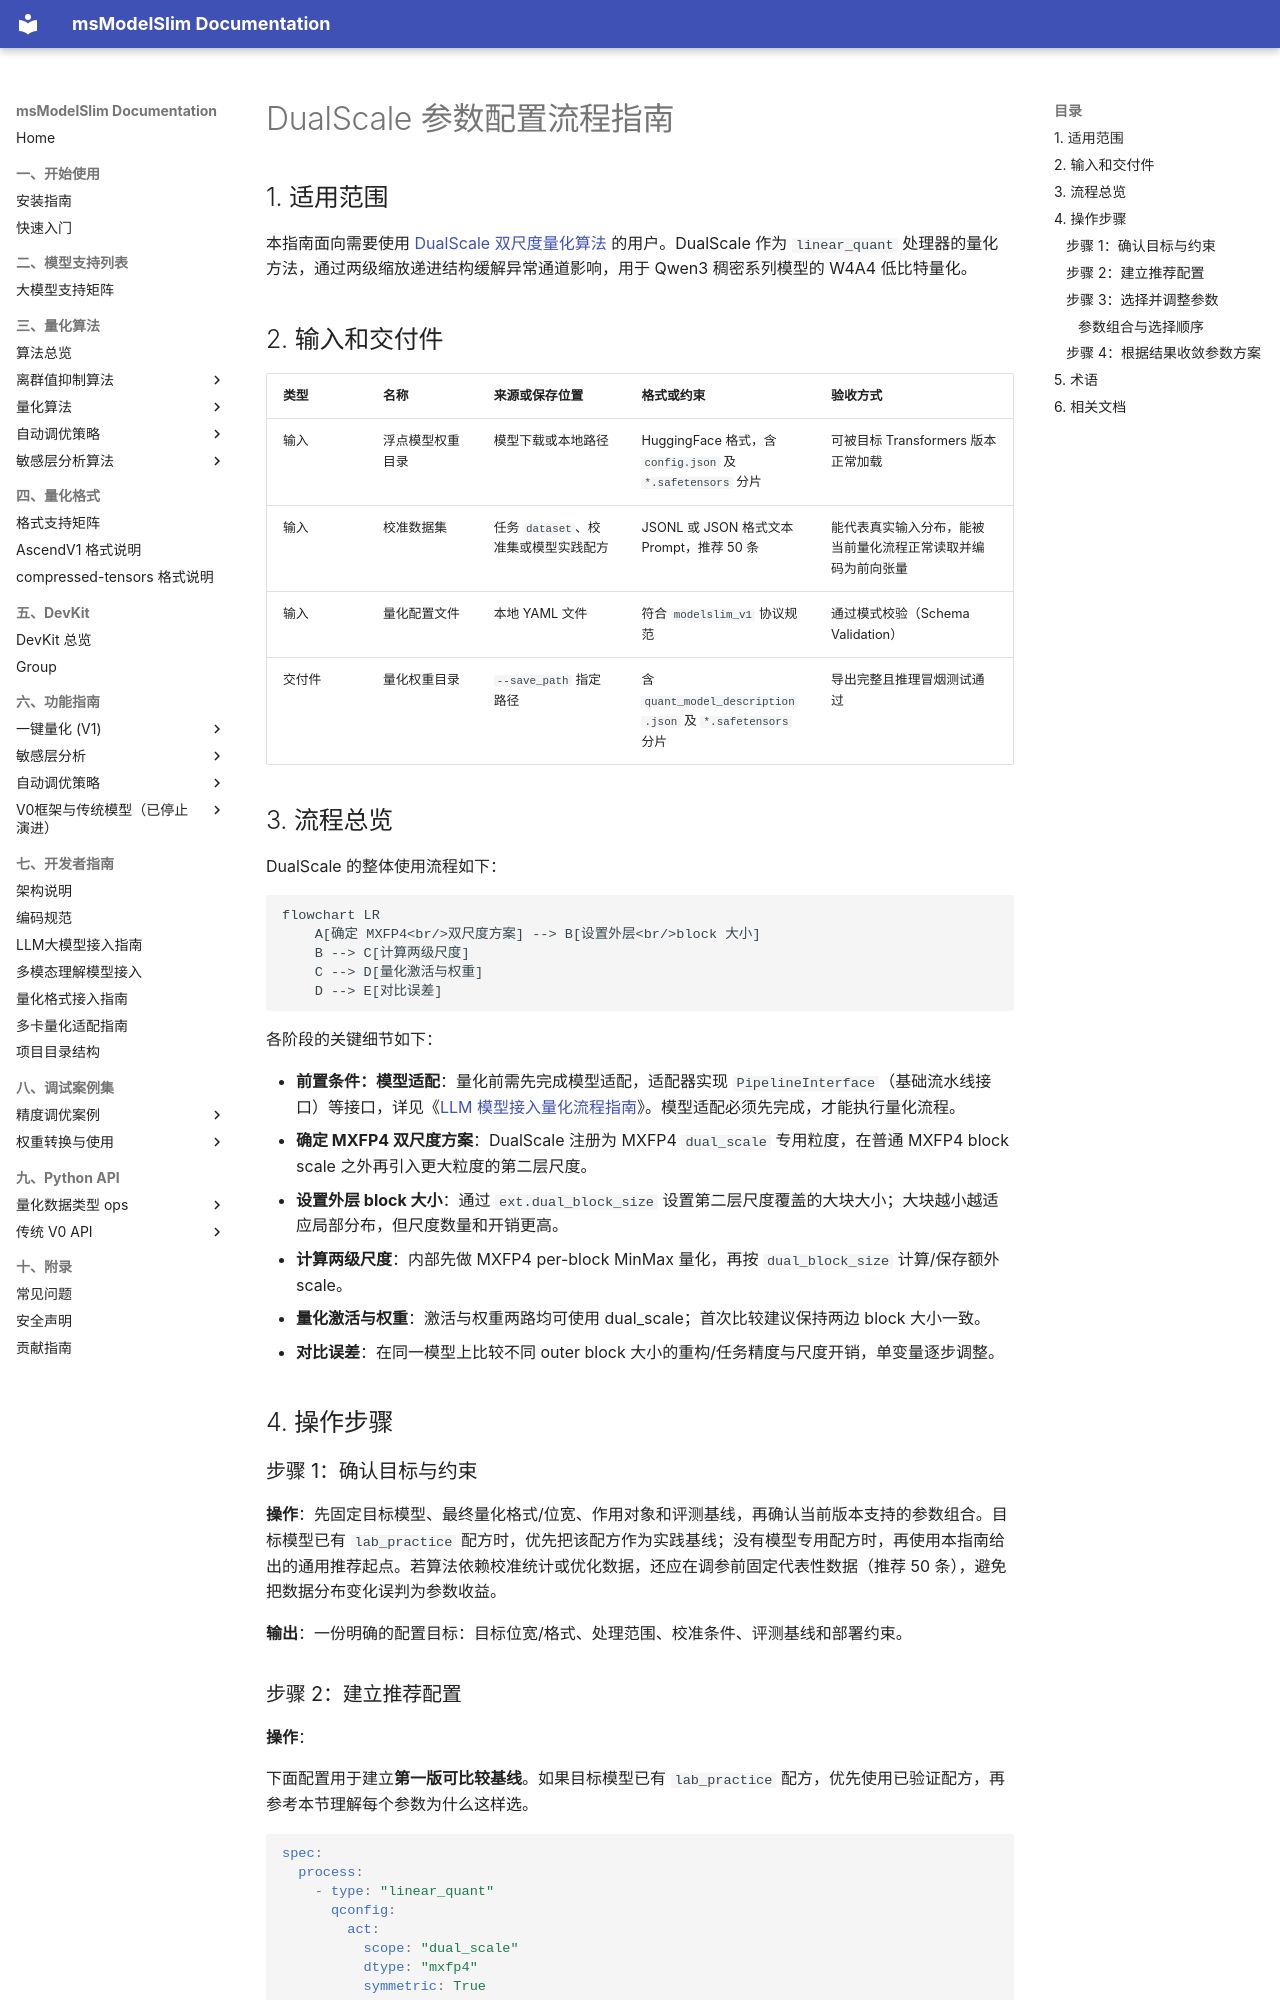

repository: Ascend/msmodelslim · page: zh/knowledge_base/quantization_algorithm/dual_scale/usage_dual_scale/index.html · generator: mkdocs

# DualScale 参数配置流程指南

## 1. 适用范围

本指南面向需要使用 [DualScale 双尺度量化算法](./term_dual_scale.md) 的用户。DualScale 作为 `linear_quant` 处理器的量化方法，通过两级缩放递进结构缓解异常通道影响，用于 Qwen3 稠密系列模型的 W4A4 低比特量化。

## 2. 输入和交付件

| 类型 | 名称 | 来源或保存位置 | 格式或约束 | 验收方式 |
| --- | --- | --- | --- | --- |
| 输入 | 浮点模型权重目录 | 模型下载或本地路径 | HuggingFace 格式，含 `config.json` 及 `*.safetensors` 分片 | 可被目标 Transformers 版本正常加载 |
| 输入 | 校准数据集 | 任务 `dataset`、校准集或模型实践配方 | JSONL 或 JSON 格式文本 Prompt，推荐 50 条 | 能代表真实输入分布，能被当前量化流程正常读取并编码为前向张量 |
| 输入 | 量化配置文件 | 本地 YAML 文件 | 符合 `modelslim_v1` 协议规范 | 通过模式校验（Schema Validation） |
| 交付件 | 量化权重目录 | `--save_path` 指定路径 | 含 `quant_model_description.json` 及 `*.safetensors` 分片 | 导出完整且推理冒烟测试通过 |

## 3. 流程总览

DualScale 的整体使用流程如下：

```mermaid
flowchart LR
    A[确定 MXFP4<br/>双尺度方案] --> B[设置外层<br/>block 大小]
    B --> C[计算两级尺度]
    C --> D[量化激活与权重]
    D --> E[对比误差]
```

各阶段的关键细节如下：

- **前置条件：模型适配**：量化前需先完成模型适配，适配器实现 `PipelineInterface`（基础流水线接口）等接口，详见《[LLM 模型接入量化流程指南](../../ptq/llm/integration_guide_large_language_model_quantization.md)》。模型适配必须先完成，才能执行量化流程。
- **确定 MXFP4 双尺度方案**：DualScale 注册为 MXFP4 `dual_scale` 专用粒度，在普通 MXFP4 block scale 之外再引入更大粒度的第二层尺度。
- **设置外层 block 大小**：通过 `ext.dual_block_size` 设置第二层尺度覆盖的大块大小；大块越小越适应局部分布，但尺度数量和开销更高。
- **计算两级尺度**：内部先做 MXFP4 per-block MinMax 量化，再按 `dual_block_size` 计算/保存额外 scale。
- **量化激活与权重**：激活与权重两路均可使用 dual_scale；首次比较建议保持两边 block 大小一致。
- **对比误差**：在同一模型上比较不同 outer block 大小的重构/任务精度与尺度开销，单变量逐步调整。

## 4. 操作步骤

### 步骤 1：确认目标与约束

**操作**：先固定目标模型、最终量化格式/位宽、作用对象和评测基线，再确认当前版本支持的参数组合。目标模型已有 `lab_practice` 配方时，优先把该配方作为实践基线；没有模型专用配方时，再使用本指南给出的通用推荐起点。若算法依赖校准统计或优化数据，还应在调参前固定代表性数据（推荐 50 条），避免把数据分布变化误判为参数收益。

**输出**：一份明确的配置目标：目标位宽/格式、处理范围、校准条件、评测基线和部署约束。
